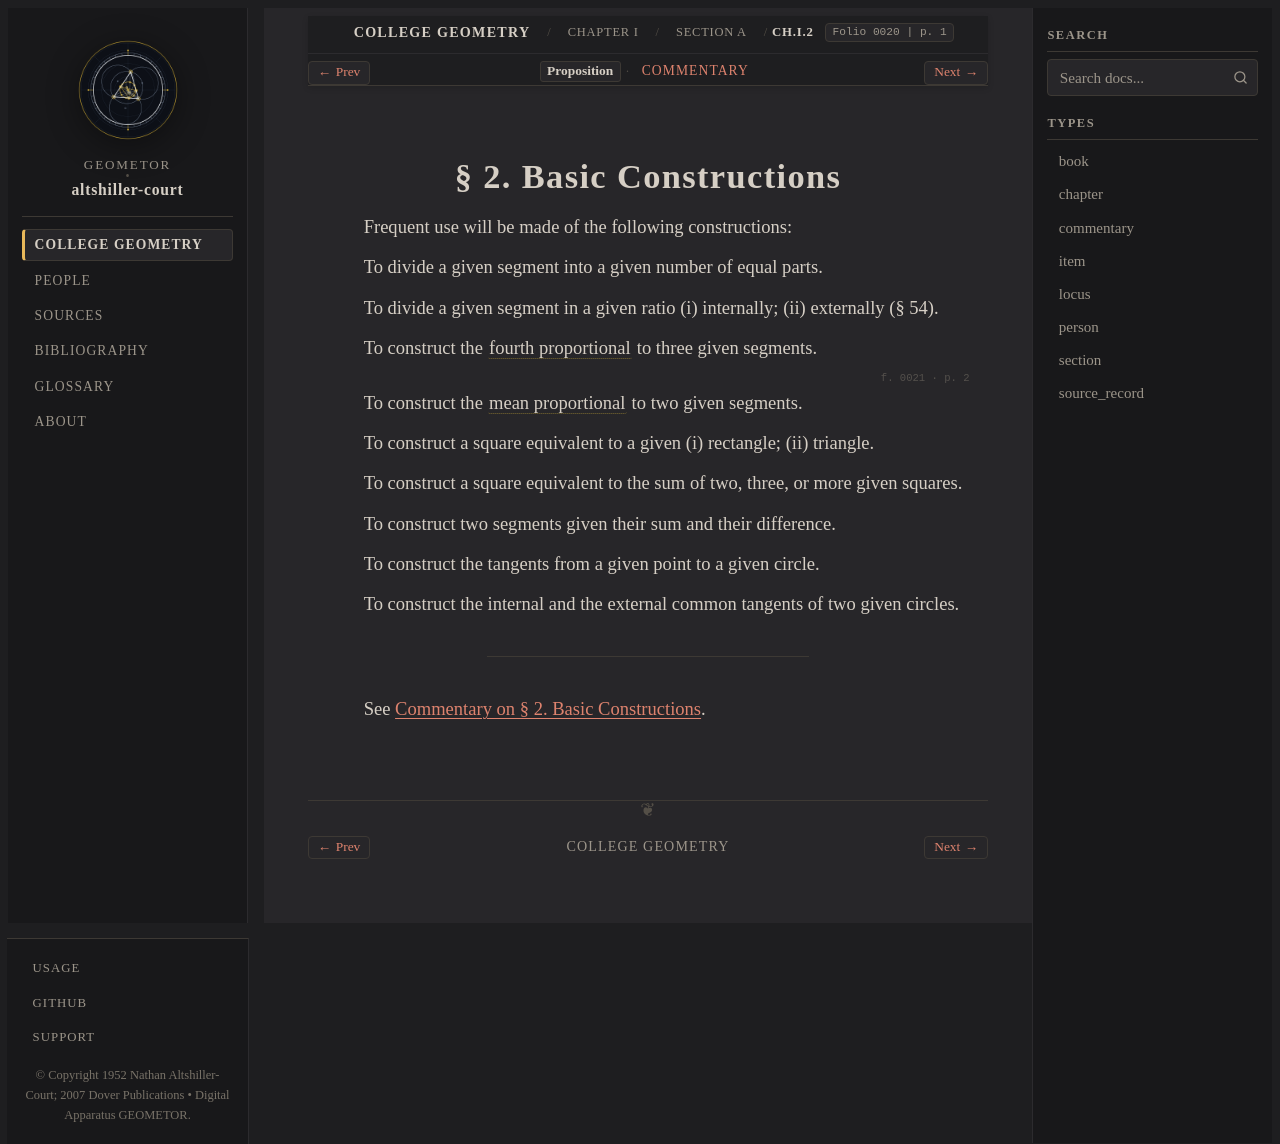

repository: geometor/altshiller-court · page: college_geometry/ch01-geometric-constructions/a-preliminaries/002-basic-constructions/index.html · generator: sphinx

:layout: book
:type: item
:order: 2
:canonical_id: Ch.I.2
:title: § 2. Basic Constructions
:folio: 0020
:page: 1
:folios: 0020, 0021
:pages: 1, 2

.. _ch01-art-002:

§ 2. Basic Constructions
========================

.. folio:: 0020
   :page: 1

Frequent use will be made of the following constructions:

To divide a given segment into a given number of equal parts.

To divide a given segment in a given ratio (i) internally; (ii) externally (§ 54).

To construct the :term:`fourth proportional <fourth-proportional>` to three given segments.

.. folio:: 0021
   :page: 2

To construct the :term:`mean proportional <fourth-proportional>` to two given segments.

To construct a square equivalent to a given (i) rectangle; (ii) triangle.

To construct a square equivalent to the sum of two, three, or more given squares.

To construct two segments given their sum and their difference.

To construct the tangents from a given point to a given circle.

To construct the internal and the external common tangents of two given circles.

----

See :ref:`Commentary on § 2. Basic Constructions <ch01-art-002-commentary>`.

.. toctree::
   :hidden:

   commentary
